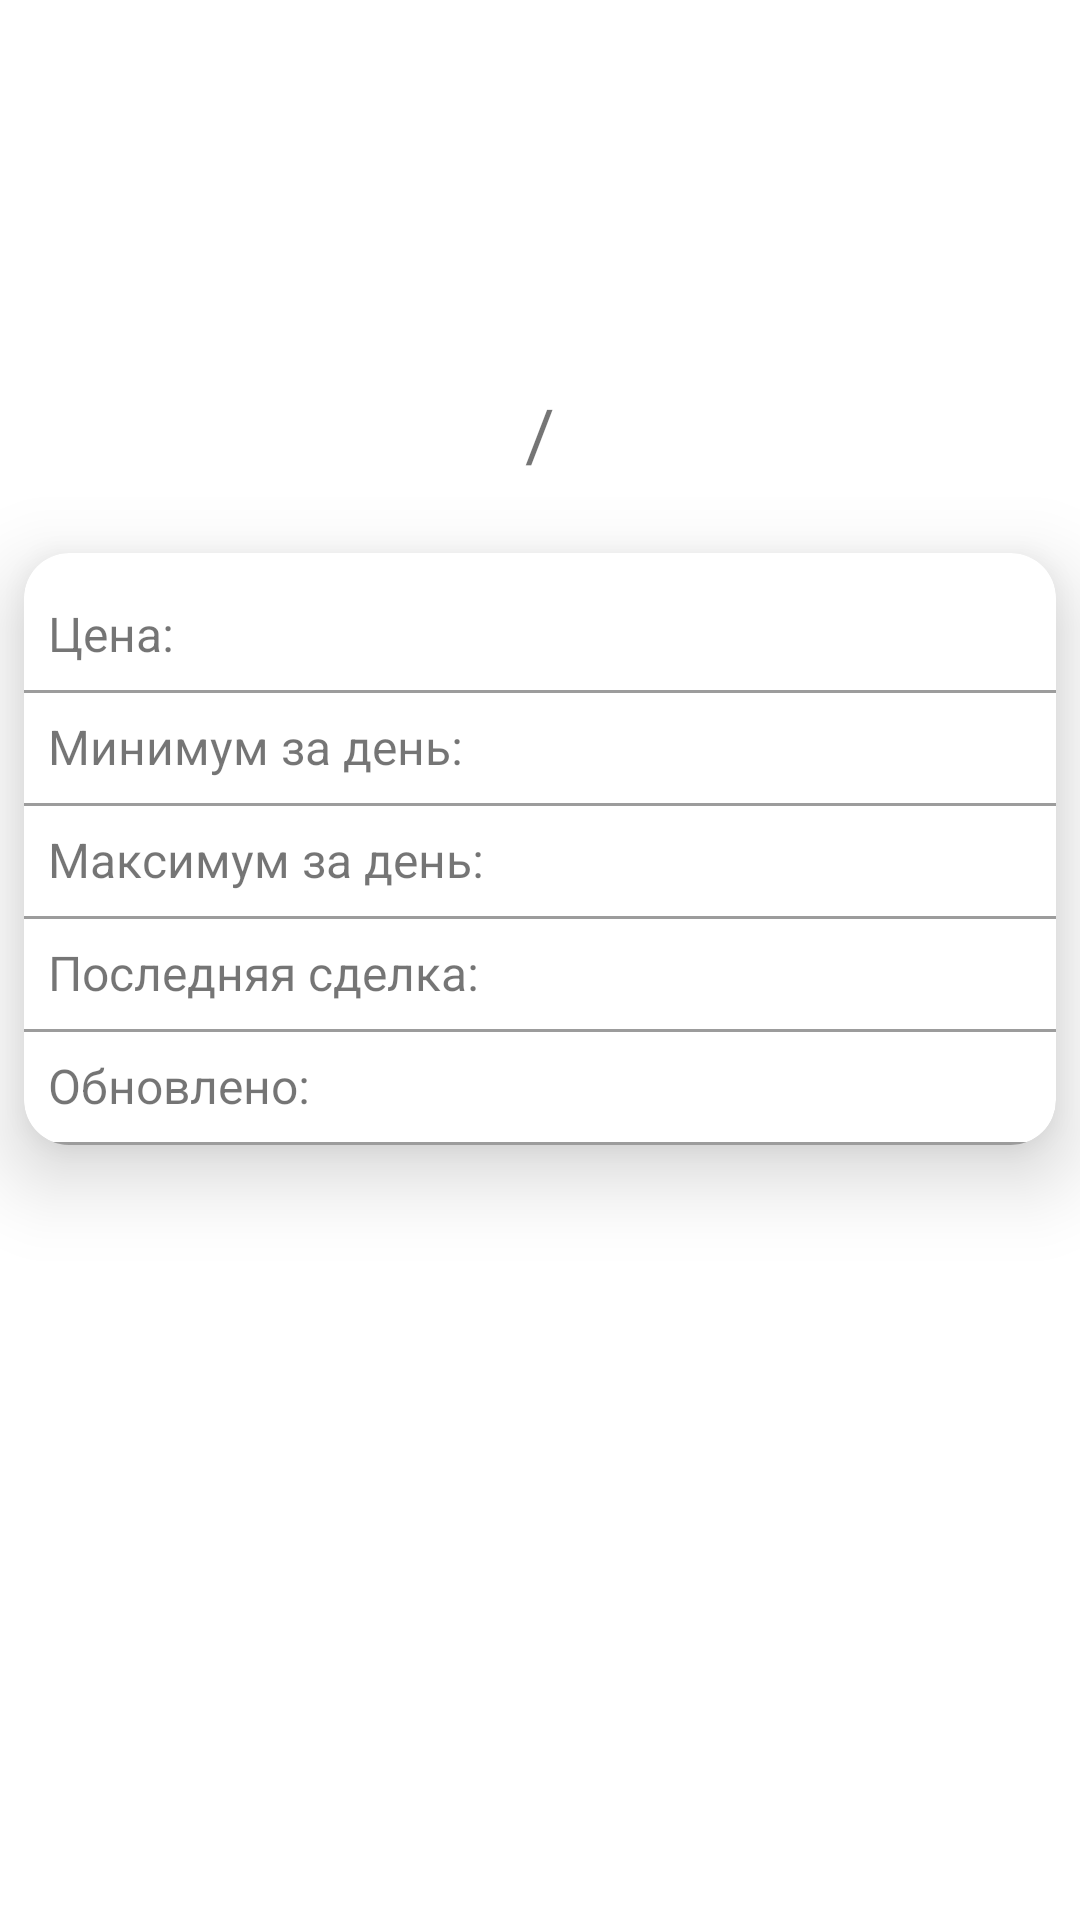

The Android layout XML behind this screen, and the referenced resources:
<!-- AndroidManifest.xml: application theme Theme.Crypto -->
<!-- res/layout/activity_coin_detail.xml -->
<?xml version="1.0" encoding="utf-8"?>
<androidx.constraintlayout.widget.ConstraintLayout xmlns:android="http://schemas.android.com/apk/res/android"
    xmlns:app="http://schemas.android.com/apk/res-auto"
    xmlns:tools="http://schemas.android.com/tools"
    android:layout_width="match_parent"
    android:layout_height="match_parent"
    tools:context=".CoinDetailActivity">

    <ImageView
        android:id="@+id/ivDetailPageLogo"
        android:layout_width="80dp"
        android:layout_height="80dp"
        android:layout_margin="16dp"
        app:layout_constraintEnd_toEndOf="parent"
        app:layout_constraintStart_toStartOf="parent"
        app:layout_constraintTop_toTopOf="parent"
        tools:src="@mipmap/ic_launcher" />

    <TextView
        android:id="@+id/tvFromSymbol"
        android:layout_width="wrap_content"
        android:layout_height="wrap_content"
        android:textColor="@android:color/holo_purple"
        android:textSize="24sp"
        app:layout_constraintBottom_toBottomOf="@id/tvSlash"
        app:layout_constraintEnd_toStartOf="@id/tvSlash"
        app:layout_constraintTop_toTopOf="@id/tvSlash"
        tools:text="BTC" />

    <TextView
        android:id="@+id/tvSlash"
        android:layout_width="wrap_content"
        android:layout_height="wrap_content"
        android:layout_margin="16dp"
        android:padding="16dp"
        android:text="/"
        android:textSize="24sp"
        app:layout_constraintEnd_toEndOf="@id/ivDetailPageLogo"
        app:layout_constraintStart_toStartOf="@id/ivDetailPageLogo"
        app:layout_constraintTop_toBottomOf="@id/ivDetailPageLogo" />

    <TextView
        android:id="@+id/tvToSymbol"
        android:layout_width="wrap_content"
        android:layout_height="wrap_content"
        android:textColor="@android:color/holo_blue_light"
        android:textSize="24sp"
        app:layout_constraintBottom_toBottomOf="@id/tvSlash"
        app:layout_constraintStart_toEndOf="@id/tvSlash"
        app:layout_constraintTop_toTopOf="@id/tvSlash"
        tools:text="USD" />

    <androidx.cardview.widget.CardView
        android:layout_width="match_parent"
        android:layout_height="wrap_content"
        android:layout_margin="8dp"
        android:padding="16dp"
        app:cardCornerRadius="15dp"
        app:cardElevation="16dp"
        app:layout_constraintEnd_toEndOf="parent"
        app:layout_constraintStart_toStartOf="parent"
        app:layout_constraintTop_toBottomOf="@id/tvSlash">

        <androidx.constraintlayout.widget.ConstraintLayout
            android:layout_width="match_parent"
            android:layout_height="wrap_content">

            <TextView
                android:id="@+id/labelPrice"
                android:layout_width="wrap_content"
                android:layout_height="wrap_content"
                android:layout_marginVertical="16dp"
                android:paddingHorizontal="8dp"
                android:text="Цена: "
                android:textSize="16sp"
                app:layout_constraintEnd_toStartOf="@id/tvPrice"
                app:layout_constraintStart_toStartOf="parent"
                app:layout_constraintTop_toTopOf="parent" />

            <TextView
                android:id="@+id/tvPrice"
                android:layout_width="wrap_content"
                android:layout_height="wrap_content"
                android:layout_marginStart="16dp"
                android:textSize="16sp"
                app:layout_constraintBottom_toBottomOf="@id/labelPrice"
                app:layout_constraintStart_toEndOf="@id/labelPrice"
                app:layout_constraintTop_toTopOf="@id/labelPrice"
                tools:text="7352.5" />

            <View
                android:layout_width="match_parent"
                android:layout_height="1dp"
                android:layout_marginTop="8dp"
                android:background="#63000000"
                app:layout_constraintTop_toBottomOf="@id/labelPrice" />

            <TextView
                android:id="@+id/labelMinPrice"
                android:layout_width="wrap_content"
                android:layout_height="wrap_content"
                android:layout_marginVertical="16dp"
                android:paddingHorizontal="8dp"
                android:text="Минимум за день: "
                android:textSize="16sp"
                app:layout_constraintEnd_toStartOf="@id/tvMinPrice"
                app:layout_constraintStart_toStartOf="parent"
                app:layout_constraintTop_toBottomOf="@id/labelPrice" />

            <TextView
                android:id="@+id/tvMinPrice"
                android:layout_width="wrap_content"
                android:layout_height="wrap_content"
                android:layout_marginStart="16dp"
                android:layout_marginTop="16dp"
                android:textColor="@android:color/holo_red_dark"
                android:textSize="16sp"
                app:layout_constraintStart_toEndOf="@id/labelMinPrice"
                app:layout_constraintTop_toBottomOf="@id/labelPrice"
                tools:text="7110.0" />

            <View
                android:layout_width="match_parent"
                android:layout_height="1dp"
                android:layout_marginTop="8dp"
                android:background="#63000000"
                app:layout_constraintTop_toBottomOf="@id/labelMinPrice" />

            <TextView
                android:id="@+id/labelMaxPrice"
                android:layout_width="wrap_content"
                android:layout_height="wrap_content"
                android:layout_marginVertical="16dp"
                android:paddingHorizontal="8dp"
                android:text="Максимум за день: "
                android:textSize="16sp"
                app:layout_constraintEnd_toStartOf="@id/tvMaxPrice"
                app:layout_constraintStart_toStartOf="parent"
                app:layout_constraintTop_toBottomOf="@id/labelMinPrice" />

            <TextView
                android:id="@+id/tvMaxPrice"
                android:layout_width="wrap_content"
                android:layout_height="wrap_content"
                android:layout_marginStart="16dp"
                android:layout_marginTop="16dp"
                android:textColor="@android:color/holo_green_dark"
                android:textSize="16sp"
                app:layout_constraintStart_toEndOf="@id/labelMaxPrice"
                app:layout_constraintTop_toBottomOf="@id/labelMinPrice"
                tools:text="7820.1" />

            <View
                android:layout_width="match_parent"
                android:layout_height="1dp"
                android:layout_marginTop="8dp"
                android:background="#63000000"
                app:layout_constraintTop_toBottomOf="@id/labelMaxPrice" />

            <TextView
                android:id="@+id/labelLastDeal"
                android:layout_width="wrap_content"
                android:layout_height="wrap_content"
                android:layout_marginVertical="16dp"
                android:paddingHorizontal="8dp"
                android:text="Последняя сделка: "
                android:textSize="16sp"
                app:layout_constraintEnd_toStartOf="@id/tvLastDeal"
                app:layout_constraintStart_toStartOf="parent"
                app:layout_constraintTop_toBottomOf="@id/labelMaxPrice" />

            <TextView
                android:id="@+id/tvLastDeal"
                android:layout_width="wrap_content"
                android:layout_height="wrap_content"
                android:layout_marginStart="16dp"
                android:layout_marginTop="16dp"
                android:textSize="16sp"
                app:layout_constraintStart_toEndOf="@id/labelLastDeal"
                app:layout_constraintTop_toBottomOf="@id/labelMaxPrice"
                tools:text="Bitfinex" />

            <View
                android:layout_width="match_parent"
                android:layout_height="1dp"
                android:layout_marginTop="8dp"
                android:background="#63000000"
                app:layout_constraintTop_toBottomOf="@id/labelLastDeal" />

            <TextView
                android:id="@+id/labelUpdate"
                android:layout_width="wrap_content"
                android:layout_height="wrap_content"
                android:layout_marginVertical="16dp"
                android:paddingHorizontal="8dp"
                android:text="Обновлено: "
                android:textSize="16sp"
                app:layout_constraintEnd_toStartOf="@id/tvUpdate"
                app:layout_constraintStart_toStartOf="parent"
                app:layout_constraintTop_toBottomOf="@id/labelLastDeal" />

            <TextView
                android:id="@+id/tvUpdate"
                android:layout_width="wrap_content"
                android:layout_height="wrap_content"
                android:layout_marginStart="16dp"
                android:layout_marginTop="16dp"
                android:textSize="16sp"
                app:layout_constraintStart_toEndOf="@id/labelUpdate"
                app:layout_constraintTop_toBottomOf="@id/labelLastDeal"
                tools:text="21:02:32" />

            <View
                android:layout_width="match_parent"
                android:layout_height="1dp"
                android:layout_marginTop="8dp"
                android:background="#63000000"
                app:layout_constraintTop_toBottomOf="@id/labelUpdate" />

        </androidx.constraintlayout.widget.ConstraintLayout>

    </androidx.cardview.widget.CardView>

</androidx.constraintlayout.widget.ConstraintLayout>
<!-- resources referenced by this layout -->
<resources>
  <style name="Theme.Crypto" parent="Theme.MaterialComponents.DayNight.NoActionBar">
          
          <item name="colorPrimary">@color/purple_500</item>
          <item name="colorPrimaryVariant">@color/black</item>
          <item name="colorOnPrimary">@color/white</item>
          
          <item name="colorSecondary">@color/teal_200</item>
          <item name="colorSecondaryVariant">@color/teal_700</item>
          <item name="colorOnSecondary">@color/black</item>
          
          <item name="android:statusBarColor">?attr/colorPrimaryVariant</item>
          
      </style>
  <!-- not gathered from this repository: default colours our renderer supplied (Android Studio template values) -->
  <color name="purple_500">#FF6200EE</color>
  <color name="teal_200">#FF03DAC5</color>
  <color name="teal_700">#FF018786</color>
  <color name="black">#FF000000</color>
  <color name="white">#FFFFFFFF</color>
</resources>
